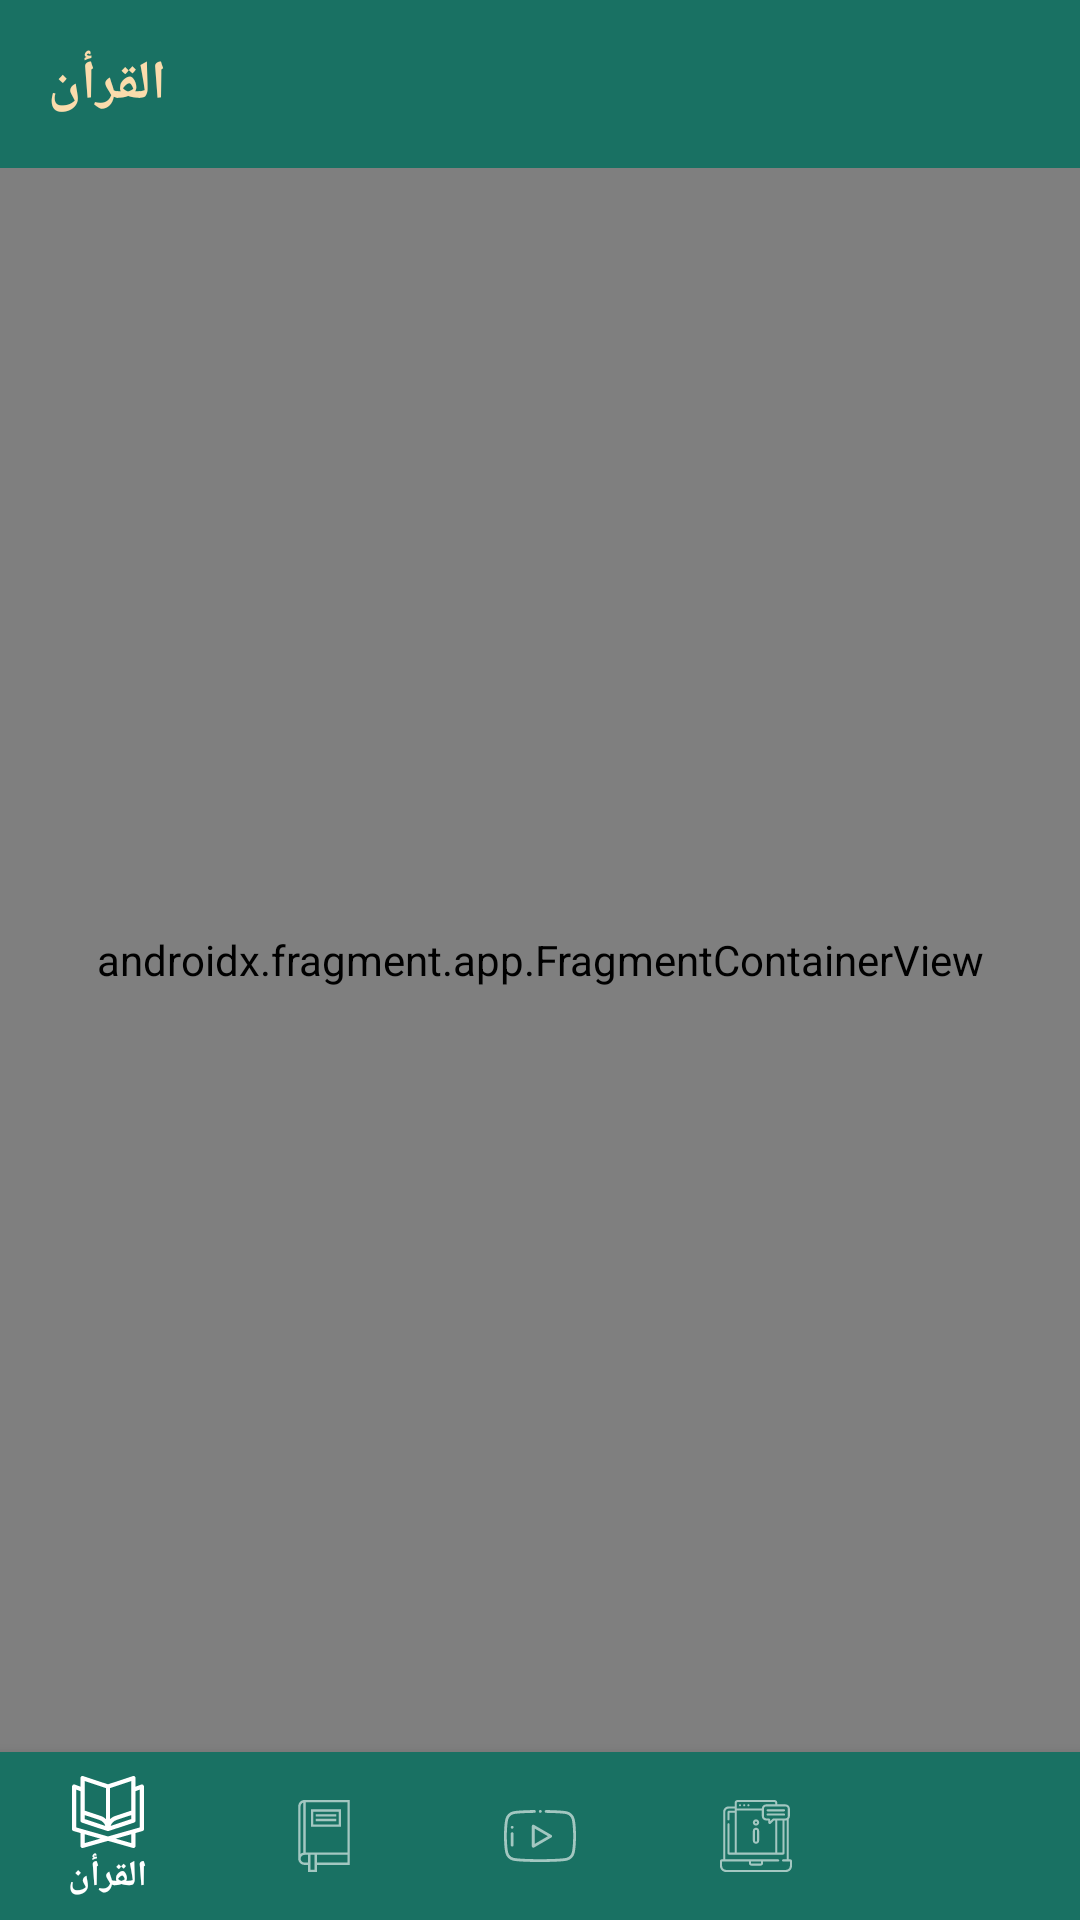

Layout XML and referenced resources for this Android screen:
<!-- AndroidManifest.xml: application theme AppTheme -->
<!-- res/layout/activity_main.xml -->
<androidx.constraintlayout.widget.ConstraintLayout xmlns:android="http://schemas.android.com/apk/res/android"
    xmlns:app="http://schemas.android.com/apk/res-auto"
    android:layout_width="match_parent"
    android:layout_height="match_parent">

    <include
        android:id="@+id/include2"
        layout="@layout/tool_bar"
        app:layout_constraintEnd_toEndOf="parent"
        app:layout_constraintStart_toStartOf="parent"
        app:layout_constraintTop_toTopOf="parent" />

    <androidx.fragment.app.FragmentContainerView
        android:id="@+id/nav_host_fragment"
        android:name="androidx.navigation.fragment.NavHostFragment"
        android:layout_width="0dp"
        android:layout_height="0dp"
        app:defaultNavHost="true"
        app:layout_constraintBottom_toTopOf="@+id/bottomNavigation"
        app:layout_constraintEnd_toEndOf="parent"
        app:layout_constraintStart_toStartOf="parent"
        app:layout_constraintTop_toBottomOf="@+id/include2"
        app:navGraph="@navigation/nav_graph" />

    <com.google.android.material.bottomnavigation.BottomNavigationView
        android:id="@+id/bottomNavigation"
        style="@style/Widget.MaterialComponents.BottomNavigationView.Colored"
        android:layout_width="match_parent"
        android:layout_height="wrap_content"
        app:layout_constraintBottom_toBottomOf="parent"
        app:layout_constraintEnd_toEndOf="parent"
        app:layout_constraintStart_toStartOf="parent"
        app:menu="@menu/bottom_navigation_menu" />
</androidx.constraintlayout.widget.ConstraintLayout>
<!-- res/layout/tool_bar.xml (included above) -->
<?xml version="1.0" encoding="utf-8"?>
<com.google.android.material.appbar.AppBarLayout xmlns:android="http://schemas.android.com/apk/res/android"
    xmlns:app="http://schemas.android.com/apk/res-auto"
    xmlns:tools="http://schemas.android.com/tools"
    app:elevation="0dp"
    android:layout_width="match_parent"
    android:layout_height="?attr/actionBarSize"
    android:fitsSystemWindows="true">

    <com.google.android.material.appbar.MaterialToolbar
        android:id="@+id/toolbar"
        android:layout_width="match_parent"
        android:layout_height="match_parent"
        android:background="?attr/colorPrimary"
        android:elevation="@dimen/card_corner_radius_4"
        android:minHeight="?attr/actionBarSize"
        android:theme="@style/ThemeOverlay.MaterialComponents.Dark.ActionBar"
        app:popupTheme="@style/ToolbarTheme"
        app:titleTextAppearance="@style/Toolbar.TitleText"
        app:titleTextColor="@color/colorAccent"
        tools:title="@string/quran">

    </com.google.android.material.appbar.MaterialToolbar>

</com.google.android.material.appbar.AppBarLayout>
<!-- resources referenced by this layout -->
<resources>
  <color name="colorAccent">#fadcac</color>
  <dimen name="card_corner_radius_4">4dp</dimen>
  <string name="quran">القرأن</string>
  <style name="Toolbar.TitleText" parent="TextAppearance.Widget.AppCompat.Toolbar.Title">
          <item name="android:textSize">@dimen/text_size_18</item>
          <item name="android:textStyle">bold</item>
          <item name="android:layout_gravity">center_horizontal</item>
  
      </style>
  <style name="ToolbarTheme" parent="@style/Widget.MaterialComponents.Toolbar.Primary">
          
          <item name="colorControlNormal">@color/colorAccent</item>
      </style>
  <style name="AppTheme" parent="Theme.MaterialComponents.Light.NoActionBar">
          
          <item name="colorPrimary">@color/colorPrimary</item>
          <item name="colorPrimaryDark">@color/colorPrimaryDark</item>
          <item name="colorAccent">@color/colorAccent</item>
      </style>
  <dimen name="text_size_18">18sp</dimen>
  <color name="colorPrimary">#197163</color>
  <color name="colorPrimaryDark">#065446</color>
</resources>
